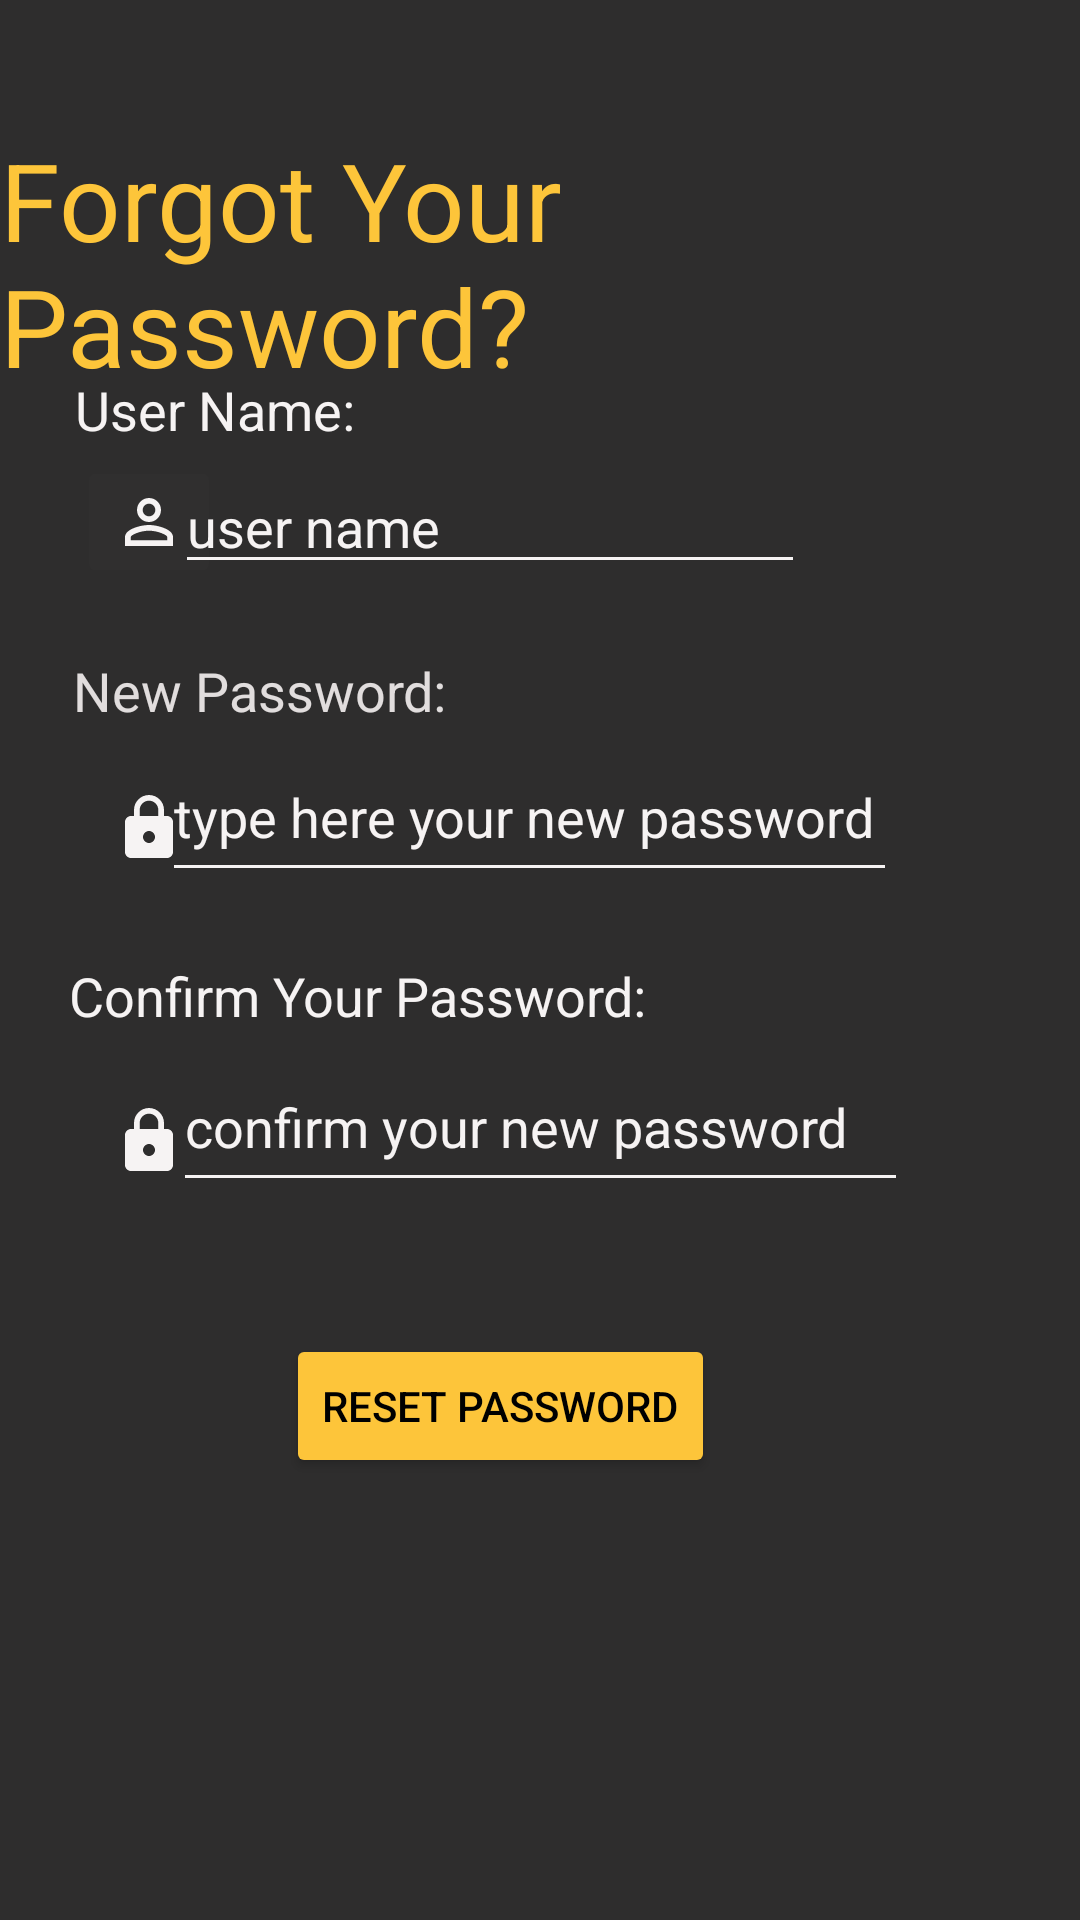

Here is an Android app screen rendered from its layout file. Give the layout XML and the strings, colors and styles it references.
<!-- AndroidManifest.xml: application theme Theme.SmartRemindersApp2 -->
<!-- res/layout/activity_retrieve_password.xml -->
<?xml version="1.0" encoding="utf-8"?>
<androidx.constraintlayout.widget.ConstraintLayout xmlns:android="http://schemas.android.com/apk/res/android"
    xmlns:app="http://schemas.android.com/apk/res-auto"
    xmlns:tools="http://schemas.android.com/tools"
    android:layout_width="match_parent"
    android:layout_height="match_parent"
    android:background="#2E2D2D"
    tools:context=".retrieve_password">

    <EditText
        android:id="@+id/ConfirmPassword"
        android:layout_width="245dp"
        android:layout_height="53dp"
        android:autofillHints="Password"
        android:backgroundTint="#F6F3F3"
        android:ems="10"
        android:hint="confirm your new password"
        android:inputType="textPassword"
        android:textColor="#F6F3F3"
        android:textColorHint="#F6F3F3"
        app:layout_constraintBottom_toBottomOf="parent"
        app:layout_constraintEnd_toEndOf="parent"
        app:layout_constraintStart_toStartOf="parent"
        app:layout_constraintTop_toTopOf="parent"
        app:layout_constraintVertical_bias="0.592"
        tools:ignore="LabelFor" />

    <ImageButton
        android:id="@+id/imageButton4"
        android:layout_width="wrap_content"
        android:layout_height="wrap_content"
        android:backgroundTint="#00FFFFFF"
        android:clickable="false"
        android:src="@drawable/ic_baseline_lock_24"
        android:tint="#F6F3F3"
        app:layout_constraintBottom_toBottomOf="parent"
        app:layout_constraintEnd_toEndOf="parent"
        app:layout_constraintHorizontal_bias="0.082"
        app:layout_constraintStart_toStartOf="parent"
        app:layout_constraintTop_toTopOf="parent"
        app:layout_constraintVertical_bias="0.426" />

    <ImageButton
        android:id="@+id/imageButton5"
        android:layout_width="wrap_content"
        android:layout_height="wrap_content"
        android:backgroundTint="#00FFFFFF"
        android:src="@drawable/ic_baseline_lock_24"
        android:tint="#F6F3F3"
        app:layout_constraintBottom_toBottomOf="parent"
        app:layout_constraintEnd_toEndOf="parent"
        app:layout_constraintHorizontal_bias="0.082"
        app:layout_constraintStart_toStartOf="parent"
        app:layout_constraintTop_toTopOf="parent"
        app:layout_constraintVertical_bias="0.601" />

    <EditText
        android:id="@+id/password"
        android:layout_width="245dp"
        android:layout_height="53dp"
        android:autofillHints="Password"
        android:backgroundTint="#F6F3F3"
        android:ems="10"
        android:hint="type here your new password"
        android:inputType="textPassword"
        android:textColor="#F6F3F3"
        android:textColorHint="#F6F3F3"
        app:layout_constraintBottom_toBottomOf="parent"
        app:layout_constraintEnd_toEndOf="parent"
        app:layout_constraintHorizontal_bias="0.469"
        app:layout_constraintStart_toStartOf="parent"
        app:layout_constraintTop_toTopOf="parent"
        app:layout_constraintVertical_bias="0.416"
        tools:ignore="LabelFor" />

    <ImageButton
        android:id="@+id/imageButton3"
        android:layout_width="wrap_content"
        android:layout_height="wrap_content"
        android:backgroundTint="#03FFFFFF"
        android:clickable="false"
        android:src="@drawable/ic_baseline_perm_identity_24"
        android:tint="#F6F3F3"
        app:layout_constraintBottom_toBottomOf="parent"
        app:layout_constraintEnd_toEndOf="parent"
        app:layout_constraintHorizontal_bias="0.082"
        app:layout_constraintStart_toStartOf="parent"
        app:layout_constraintTop_toTopOf="parent"
        app:layout_constraintVertical_bias="0.255" />

    <TextView
        android:id="@+id/textView2"
        android:layout_width="wrap_content"
        android:layout_height="wrap_content"
        android:text="Forgot Your Password?"
        android:textColor="#FDC53A"
        android:textSize="36sp"
        app:layout_constraintBottom_toBottomOf="parent"
        app:layout_constraintEnd_toEndOf="parent"
        app:layout_constraintHorizontal_bias="0.421"
        app:layout_constraintStart_toStartOf="parent"
        app:layout_constraintTop_toTopOf="parent"
        app:layout_constraintVertical_bias="0.077" />

    <TextView
        android:id="@+id/textView5"
        android:layout_width="wrap_content"
        android:layout_height="wrap_content"
        android:clickable="false"
        android:enabled="true"
        android:text="User Name:"
        android:textColor="#F6F3F3"
        android:textSize="18sp"
        app:layout_constraintBottom_toBottomOf="parent"
        app:layout_constraintEnd_toEndOf="parent"
        app:layout_constraintHorizontal_bias="0.094"
        app:layout_constraintStart_toStartOf="parent"
        app:layout_constraintTop_toTopOf="parent"
        app:layout_constraintVertical_bias="0.202" />

    <EditText
        android:id="@+id/UserName"
        android:layout_width="wrap_content"
        android:layout_height="wrap_content"
        android:backgroundTint="#F6F3F3"
        android:ems="10"
        android:foregroundTint="#F6F3F3"
        android:hint="user name"
        android:inputType="textPersonName"
        android:textColor="#F6F3F3"
        android:textColorHint="#F6F3F3"
        app:layout_constraintBottom_toBottomOf="parent"
        app:layout_constraintEnd_toEndOf="parent"
        app:layout_constraintHorizontal_bias="0.388"
        app:layout_constraintStart_toStartOf="parent"
        app:layout_constraintTop_toTopOf="parent"
        app:layout_constraintVertical_bias="0.256" />

    <TextView
        android:id="@+id/textView6"
        android:layout_width="wrap_content"
        android:layout_height="wrap_content"
        android:enabled="true"
        android:text="New Password:"
        android:textColor="#E1DDDD"
        android:textSize="18sp"
        app:layout_constraintBottom_toBottomOf="parent"
        app:layout_constraintEnd_toEndOf="parent"
        app:layout_constraintHorizontal_bias="0.104"
        app:layout_constraintStart_toStartOf="parent"
        app:layout_constraintTop_toTopOf="parent"
        app:layout_constraintVertical_bias="0.354" />

    <TextView
        android:id="@+id/textView7"
        android:layout_width="wrap_content"
        android:layout_height="wrap_content"
        android:enabled="true"
        android:text="Confirm Your Password:"
        android:textColor="#F6F3F3"
        android:textSize="18sp"
        app:layout_constraintBottom_toBottomOf="parent"
        app:layout_constraintEnd_toEndOf="parent"
        app:layout_constraintHorizontal_bias="0.137"
        app:layout_constraintStart_toStartOf="parent"
        app:layout_constraintTop_toTopOf="parent"
        app:layout_constraintVertical_bias="0.519" />

    <Button
        android:id="@+id/retrievePasswordButton"
        android:layout_width="wrap_content"
        android:layout_height="wrap_content"
        android:backgroundTint="#FDC53A"
        android:onClick="retrievePasswordFunc"
        android:text="Reset Password"
        android:textColor="#000000"
        app:layout_constraintBottom_toBottomOf="parent"
        app:layout_constraintEnd_toEndOf="parent"
        app:layout_constraintHorizontal_bias="0.44"
        app:layout_constraintStart_toStartOf="parent"
        app:layout_constraintTop_toTopOf="parent"
        app:layout_constraintVertical_bias="0.751"
        tools:ignore="OnClick" />
</androidx.constraintlayout.widget.ConstraintLayout>
<!-- resources referenced by this layout -->
<resources>
  <!-- drawable ic_baseline_lock_24 (drawable) -->
  <vector android:height="24dp" android:tint="#665154"
      android:viewportHeight="24" android:viewportWidth="24"
      android:width="24dp" xmlns:android="http://schemas.android.com/apk/res/android">
      <path android:fillColor="@android:color/white" android:pathData="M18,8h-1L17,6c0,-2.76 -2.24,-5 -5,-5S7,3.24 7,6v2L6,8c-1.1,0 -2,0.9 -2,2v10c0,1.1 0.9,2 2,2h12c1.1,0 2,-0.9 2,-2L20,10c0,-1.1 -0.9,-2 -2,-2zM12,17c-1.1,0 -2,-0.9 -2,-2s0.9,-2 2,-2 2,0.9 2,2 -0.9,2 -2,2zM15.1,8L8.9,8L8.9,6c0,-1.71 1.39,-3.1 3.1,-3.1 1.71,0 3.1,1.39 3.1,3.1v2z"/>
  </vector>
  <!-- drawable ic_baseline_perm_identity_24 (drawable) -->
  <vector android:height="24dp" android:tint="#665154"
      android:viewportHeight="24" android:viewportWidth="24"
      android:width="24dp" xmlns:android="http://schemas.android.com/apk/res/android">
      <path android:fillColor="@android:color/white" android:pathData="M12,5.9c1.16,0 2.1,0.94 2.1,2.1s-0.94,2.1 -2.1,2.1S9.9,9.16 9.9,8s0.94,-2.1 2.1,-2.1m0,9c2.97,0 6.1,1.46 6.1,2.1v1.1L5.9,18.1L5.9,17c0,-0.64 3.13,-2.1 6.1,-2.1M12,4C9.79,4 8,5.79 8,8s1.79,4 4,4 4,-1.79 4,-4 -1.79,-4 -4,-4zM12,13c-2.67,0 -8,1.34 -8,4v3h16v-3c0,-2.66 -5.33,-4 -8,-4z"/>
  </vector>
  <style name="Theme.SmartRemindersApp2" parent="Theme.MaterialComponents.DayNight.DarkActionBar">
          
          <item name="colorPrimary">@color/purple_500</item>
          <item name="colorPrimaryVariant">@color/purple_700</item>
          <item name="colorOnPrimary">@color/white</item>
          
          <item name="colorSecondary">@color/teal_200</item>
          <item name="colorSecondaryVariant">@color/teal_700</item>
          <item name="colorOnSecondary">@color/black</item>
          
          <item name="android:statusBarColor" tools:targetApi="l">?attr/colorPrimaryVariant</item>
          
      </style>
  <color name="purple_500">#FF6200EE</color>
  <color name="purple_700">#FF3700B3</color>
  <color name="white">#FFFFFFFF</color>
  <color name="teal_200">#FF03DAC5</color>
  <color name="teal_700">#FF018786</color>
  <color name="black">#FF000000</color>
</resources>
